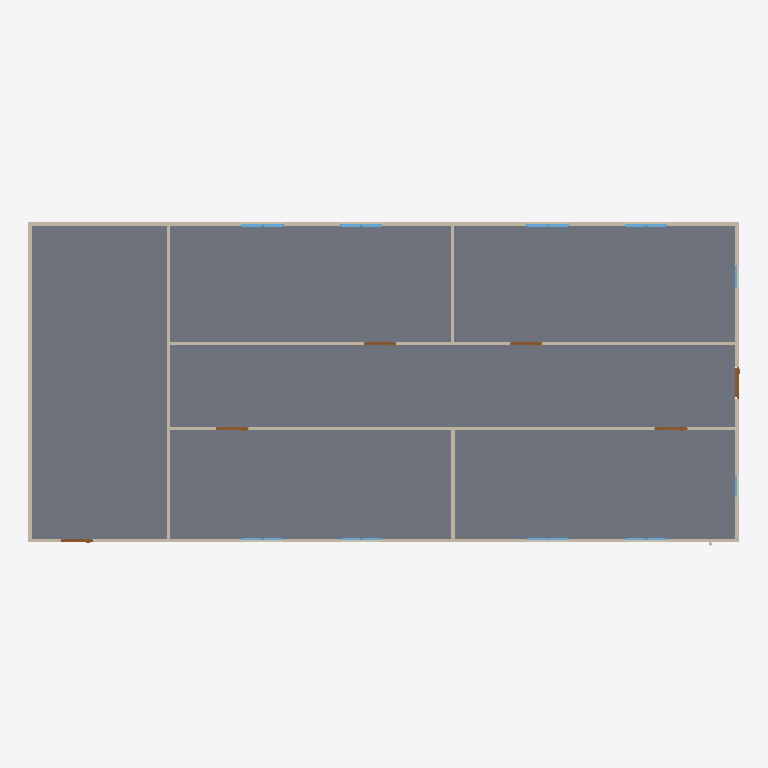
Plan cut of the same IFC building model at storey 'GF' (level 0.00 m, cut at 1.40 m), seen from above with north up, elements coloured by IFC class: 18 windows (light blue), 9 walls (beige), 6 doors (brown), 1 slab (grey). Cut surfaces are drawn darker.
Extent 20.0 m × 9.1 m × 3.1 m (x, y, z). Storeys (2): GF at 0.00 m; Piping at 3.00 m. Elements (64): 18 IfcPipeSegment, 18 IfcWindow, 12 IfcPipeFitting, 9 IfcWall, 6 IfcDoor, 1 IfcSlab.

HEADER;
FILE_DESCRIPTION(('ViewDefinition[DesignTransferView]'),'2;1');
FILE_NAME('s09-activity.ifc','2026-10-27T10:27:12+08:00',(''),(''),'IfcOpenShell 0.8.5-post1','Bonsai 0.8.5-post1','Nobody');
FILE_SCHEMA(('IFC4'));
ENDSEC;
DATA;
#1=IFCPROJECT('1l4KqzPg9APwJzTSXJnQbj',$,'My Project',$,$,$,$,(#14,#26),#9);
#31=IFCSITE('1GKO1AHKzA0wLUP9eqTgJt',$,'My Site',$,$,#54,$,$,$,$,$,$,$,$);
#37=IFCBUILDING('3iGBFCdRn6GBXfLBPvPWqx',$,'My Building',$,$,#60,$,$,$,$,$,$);
#43=IFCBUILDINGSTOREY('3DIsCg3OD5tPov22C1m$7R',$,'GF',$,$,#66,$,$,$,$);
#4698=IFCBUILDINGSTOREY('2K1OSwWZ51MuhKsXEGxcsv',$,'Piping',$,$,#4719,$,$,$,$);
#3756=IFCSLAB('2DzY5m95PAgulGZIFyof$V',$,'Slab',$,$,#3764,#3771,$,$);
#403=IFCWALL('3yv8chYx5EEwBHhGyf1Zs4',$,'Wall',$,$,#550,#409,$,$);
#351=IFCWALL('3RVOxJKsTCJB_V_UMUMPxa',$,'Wall',$,$,#614,#359,$,$);
#3005=IFCWALL('21PnV9QhT59wmLG3xuH8uA',$,'Wall',$,$,#3222,#3011,$,$);
#2967=IFCWALL('34gaY2lWL6yvKtRVsxn2QZ',$,'Wall',$,$,#3119,#2973,$,$);
#428=IFCWALL('2lwt2gmIX6IRcOYTRzaebH',$,'Wall',$,$,#582,#434,$,$);
#378=IFCWALL('3ZP57Q9Az01wBJKnOFnGN5',$,'Wall',$,$,#389,#384,$,$);
#780=IFCWALL('3_SMQPk8v65vHJlcsqTH9K',$,'Wall',$,$,#3750,#786,$,$);
#1096=IFCWALL('2GKvflePLA5wrozkuUBeOt',$,'Wall',$,$,#3755,#1102,$,$);
#1134=IFCWALL('3n2lYU0pn1yxw$aJ6qf9q$',$,'Wall',$,$,#1145,#1140,$,$);
#3043=IFCDOOR('1PxF51vafDKgnDVQUrfJzG',$,'Door',$,$,#3091,#3051,$,2.0,0.899999976158142,$,$,$);
#3146=IFCDOOR('3JFyveaxzFQPuadvnfgsSt',$,'Door',$,$,#3194,#3154,$,2.0,0.899999976158142,$,$,$);
#3298=IFCDOOR('1tlpiwcpDEaf8LlTG$IjHm',$,'Door',$,$,#3346,#3306,$,2.0,0.899999976158142,$,$,$);
#3195=IFCDOOR('04dafkjif2QvgCizUODKqT',$,'Door',$,$,#3248,#3203,$,2.0,0.899999976158142,$,$,$);
#3249=IFCDOOR('1Dl6RoeYfAZ9vElny4Vrwc',$,'Door',$,$,#3297,#3257,$,2.0,0.899999976158142,$,$,$);
#3697=IFCDOOR('3vrVcDmJT8BPL3AVIX1hrx',$,'Door',$,$,#3745,#3705,$,2.0,0.899999976158142,$,$,$);
#2102=IFCWINDOW('0qxhXdS692oQ02IovPWZze',$,'Window',$,$,#3783,#2110,$,0.899999976158142,0.600000023841858,$,$,$);
#3883=IFCWINDOW('2mB7yZBr94jO1u6ABHNNfi',$,'Window',$,$,#4070,#3896,$,0.899999976158142,0.600000023841858,$,$,$);
#2151=IFCWINDOW('21BZjpQl56nhEUZTnLzwPa',$,'Window',$,$,#3882,#2159,$,0.899999976158142,0.600000023841858,$,$,$);
#3817=IFCWINDOW('3UDGGRCMf0eQ7KzP346i3s',$,'Window',$,$,#3915,#3830,$,0.899999976158142,0.600000023841858,$,$,$);
#2004=IFCWINDOW('084R0U5ZfENxzAMcY953dJ',$,'Window.004',$,$,#3816,#2012,$,0.899999976158142,0.600000023841858,$,$,$);
#2053=IFCWINDOW('1lCgtbxvrCOvIN6Ovq7cxG',$,'Window.005',$,$,#3849,#2061,$,0.899999976158142,0.600000023841858,$,$,$);
#3784=IFCWINDOW('2kdy0$N1j6xfArLPHO8iXV',$,'Window',$,$,#4037,#3797,$,0.899999976158142,0.600000023841858,$,$,$);
#3850=IFCWINDOW('1KZ0hswEv8Y85I45LIbeO6',$,'Window',$,$,#3948,#3863,$,0.899999976158142,0.600000023841858,$,$,$);
#1955=IFCWINDOW('1utAfJULv92AmQJknECKPH',$,'Window',$,$,#2003,#1963,$,0.899999976158142,0.600000023841858,$,$,$);
#1857=IFCWINDOW('2BTH616_b9fQyeVZq8gPsk',$,'Window',$,$,#1905,#1865,$,0.899999976158142,0.600000023841858,$,$,$);
#4099=IFCWINDOW('1yXKuc77T6oP9xC6_Jh3oj',$,'Window',$,$,#4675,#4112,$,0.899999976158142,0.600000023841858,$,$,$);
#4071=IFCWINDOW('1Hl6gL3W1568yxKT79J40N',$,'Window',$,$,#4670,#4084,$,0.899999976158142,0.600000023841858,$,$,$);
#3916=IFCWINDOW('1nF5DO2Y576f2os198Pa$w',$,'Window',$,$,#4645,#3929,$,0.899999976158142,0.600000023841858,$,$,$);
#4005=IFCWINDOW('2F2lpL1MnEbAkUO3AIcg9R',$,'Window',$,$,#4660,#4018,$,0.899999976158142,0.600000023841858,$,$,$);
#3949=IFCWINDOW('3ddlSYz898$ALTUEe0w5c8',$,'Window',$,$,#4650,#3962,$,0.899999976158142,0.600000023841858,$,$,$);
#3977=IFCWINDOW('1JxQqa9lv44uh6X6C$pCvy',$,'Window',$,$,#4655,#3990,$,0.899999976158142,0.600000023841858,$,$,$);
#4038=IFCWINDOW('1obno6aB1AigQsvSLt216m',$,'Window',$,$,#4665,#4051,$,0.899999976158142,0.600000023841858,$,$,$);
#4127=IFCWINDOW('2f0bNBagzA_wQuoMl8pSVU',$,'Window',$,$,#4680,#4140,$,0.899999976158142,0.600000023841858,$,$,$);
ENDSEC;
